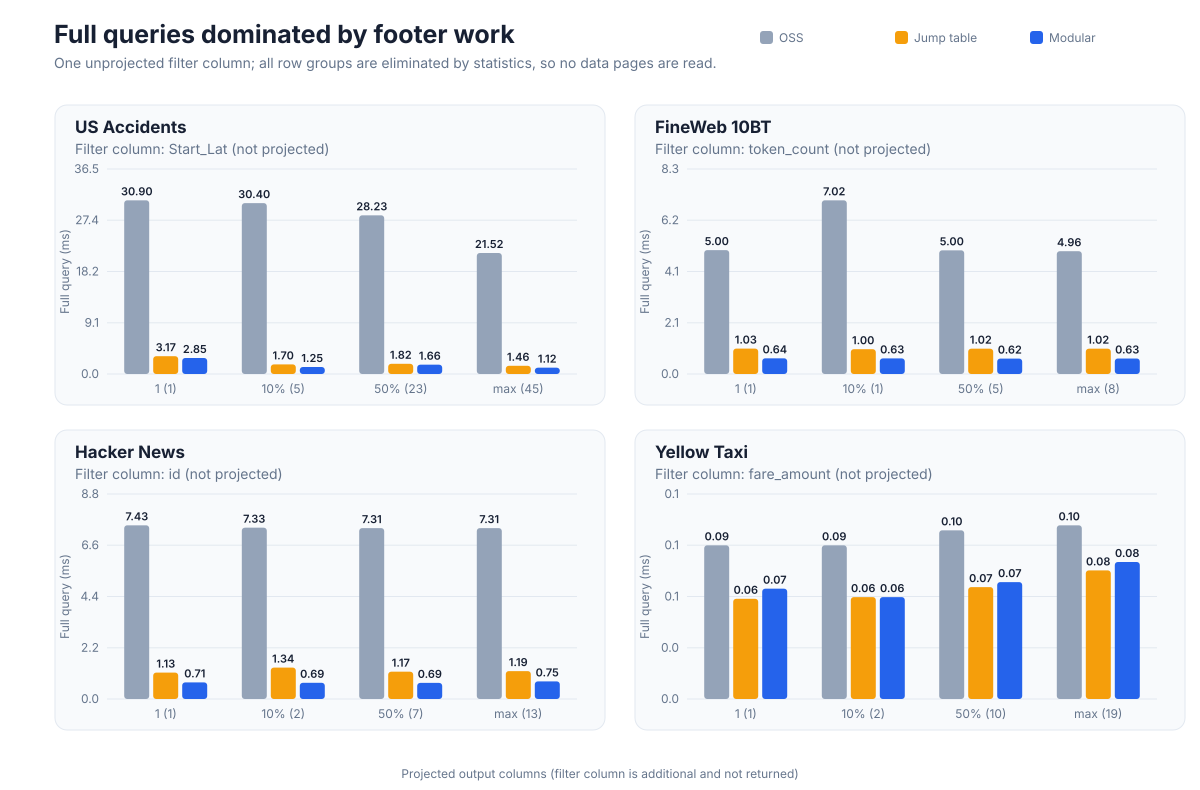

Data behind this chart, as committed beside it:
query_kind, dataset, columns, projection, projected, shape, filter_columns, filters_projected, footer, plan_ms, query_ms, records
pruned, us-accidents-00004-of-00007, 46, 1, 1, filter_projected, Start_Lat, 1, oss, 30.26, 30.26, 0
pruned, us-accidents-00004-of-00007, 46, 1, 1, filter_projected, Start_Lat, 1, jump, 4.783, 4.784, 0
pruned, us-accidents-00004-of-00007, 46, 1, 1, filter_projected, Start_Lat, 1, modular, 3.550, 3.551, 0
pruned, us-accidents-00004-of-00007, 46, 1, 1, filter_unprojected, Start_Lat, 0, jump, 3.167, 3.168, 0
pruned, us-accidents-00004-of-00007, 46, 1, 1, filter_unprojected, Start_Lat, 0, modular, 2.851, 2.852, 0
pruned, us-accidents-00004-of-00007, 46, 1, 1, filter_unprojected, Start_Lat, 0, oss, 30.9, 30.9, 0
pruned, us-accidents-00004-of-00007, 46, 1, 1, two_filters_unprojected, Start_Lat+Start_Lng, 0, modular, 3.352, 3.353, 0
pruned, us-accidents-00004-of-00007, 46, 1, 1, two_filters_unprojected, Start_Lat+Start_Lng, 0, oss, 22.8, 22.8, 0
pruned, us-accidents-00004-of-00007, 46, 1, 1, two_filters_unprojected, Start_Lat+Start_Lng, 0, jump, 2.861, 2.862, 0
pruned, us-accidents-00004-of-00007, 46, 10pct, 5, filter_projected, Start_Lat, 1, oss, 21.89, 21.89, 0
pruned, us-accidents-00004-of-00007, 46, 10pct, 5, filter_projected, Start_Lat, 1, jump, 1.848, 1.849, 0
pruned, us-accidents-00004-of-00007, 46, 10pct, 5, filter_projected, Start_Lat, 1, modular, 1.322, 1.324, 0
pruned, us-accidents-00004-of-00007, 46, 10pct, 5, filter_unprojected, Start_Lat, 0, jump, 1.699, 1.700, 0
pruned, us-accidents-00004-of-00007, 46, 10pct, 5, filter_unprojected, Start_Lat, 0, modular, 1.252, 1.253, 0
pruned, us-accidents-00004-of-00007, 46, 10pct, 5, filter_unprojected, Start_Lat, 0, oss, 30.4, 30.4, 0
pruned, us-accidents-00004-of-00007, 46, 10pct, 5, two_filters_unprojected, Start_Lat+Start_Lng, 0, modular, 3.344, 3.346, 0
pruned, us-accidents-00004-of-00007, 46, 10pct, 5, two_filters_unprojected, Start_Lat+Start_Lng, 0, oss, 25.1, 25.1, 0
pruned, us-accidents-00004-of-00007, 46, 10pct, 5, two_filters_unprojected, Start_Lat+Start_Lng, 0, jump, 2.644, 2.645, 0
pruned, us-accidents-00004-of-00007, 46, 50pct, 23, filter_projected, Start_Lat, 1, oss, 28.7, 28.71, 0
pruned, us-accidents-00004-of-00007, 46, 50pct, 23, filter_projected, Start_Lat, 1, jump, 2.634, 2.636, 0
pruned, us-accidents-00004-of-00007, 46, 50pct, 23, filter_projected, Start_Lat, 1, modular, 1.843, 1.845, 0
pruned, us-accidents-00004-of-00007, 46, 50pct, 23, filter_unprojected, Start_Lat, 0, jump, 1.818, 1.819, 0
pruned, us-accidents-00004-of-00007, 46, 50pct, 23, filter_unprojected, Start_Lat, 0, modular, 1.659, 1.660, 0
pruned, us-accidents-00004-of-00007, 46, 50pct, 23, filter_unprojected, Start_Lat, 0, oss, 28.23, 28.23, 0
pruned, us-accidents-00004-of-00007, 46, 50pct, 23, two_filters_unprojected, Start_Lat+Start_Lng, 0, modular, 1.982, 1.983, 0
pruned, us-accidents-00004-of-00007, 46, 50pct, 23, two_filters_unprojected, Start_Lat+Start_Lng, 0, oss, 23.08, 23.08, 0
pruned, us-accidents-00004-of-00007, 46, 50pct, 23, two_filters_unprojected, Start_Lat+Start_Lng, 0, jump, 2.337, 2.338, 0
pruned, us-accidents-00004-of-00007, 46, 100pct, 46, filter_projected, Start_Lat, 1, oss, 21.86, 21.87, 0
pruned, us-accidents-00004-of-00007, 46, 100pct, 46, filter_projected, Start_Lat, 1, jump, 1.494, 1.495, 0
pruned, us-accidents-00004-of-00007, 46, 100pct, 46, filter_projected, Start_Lat, 1, modular, 1.106, 1.106, 0
pruned, us-accidents-00004-of-00007, 46, 100pct, 45, filter_unprojected, Start_Lat, 0, jump, 1.455, 1.455, 0
pruned, us-accidents-00004-of-00007, 46, 100pct, 45, filter_unprojected, Start_Lat, 0, modular, 1.122, 1.123, 0
pruned, us-accidents-00004-of-00007, 46, 100pct, 45, filter_unprojected, Start_Lat, 0, oss, 21.52, 21.52, 0
pruned, us-accidents-00004-of-00007, 46, 100pct, 44, two_filters_unprojected, Start_Lat+Start_Lng, 0, modular, 2.503, 2.503, 0
pruned, us-accidents-00004-of-00007, 46, 100pct, 44, two_filters_unprojected, Start_Lat+Start_Lng, 0, oss, 21.81, 21.81, 0
pruned, us-accidents-00004-of-00007, 46, 100pct, 44, two_filters_unprojected, Start_Lat+Start_Lng, 0, jump, 2.385, 2.386, 0
pruned, fineweb-10bt-000, 9, 1, 1, filter_projected, token_count, 1, oss, 5.729, 5.729, 0
pruned, fineweb-10bt-000, 9, 1, 1, filter_projected, token_count, 1, jump, 1.021, 1.021, 0
pruned, fineweb-10bt-000, 9, 1, 1, filter_projected, token_count, 1, modular, 0.653, 0.653, 0
pruned, fineweb-10bt-000, 9, 1, 1, filter_unprojected, token_count, 0, jump, 1.026, 1.026, 0
pruned, fineweb-10bt-000, 9, 1, 1, filter_unprojected, token_count, 0, modular, 0.635, 0.636, 0
pruned, fineweb-10bt-000, 9, 1, 1, filter_unprojected, token_count, 0, oss, 5.003, 5.004, 0
pruned, fineweb-10bt-000, 9, 1, 1, two_filters_unprojected, token_count+language_score, 0, modular, 1.001, 1.001, 0
pruned, fineweb-10bt-000, 9, 1, 1, two_filters_unprojected, token_count+language_score, 0, oss, 5.182, 5.182, 0
pruned, fineweb-10bt-000, 9, 1, 1, two_filters_unprojected, token_count+language_score, 0, jump, 1.643, 1.644, 0
pruned, fineweb-10bt-000, 9, 10pct, 1, filter_projected, token_count, 1, oss, 5.027, 5.027, 0
pruned, fineweb-10bt-000, 9, 10pct, 1, filter_projected, token_count, 1, jump, 1.018, 1.018, 0
pruned, fineweb-10bt-000, 9, 10pct, 1, filter_projected, token_count, 1, modular, 0.636, 0.636, 0
pruned, fineweb-10bt-000, 9, 10pct, 1, filter_unprojected, token_count, 0, jump, 1.002, 1.002, 0
pruned, fineweb-10bt-000, 9, 10pct, 1, filter_unprojected, token_count, 0, modular, 0.631, 0.631, 0
pruned, fineweb-10bt-000, 9, 10pct, 1, filter_unprojected, token_count, 0, oss, 7.018, 7.018, 0
pruned, fineweb-10bt-000, 9, 10pct, 1, two_filters_unprojected, token_count+language_score, 0, modular, 0.992, 0.992, 0
pruned, fineweb-10bt-000, 9, 10pct, 1, two_filters_unprojected, token_count+language_score, 0, oss, 5.512, 5.512, 0
pruned, fineweb-10bt-000, 9, 10pct, 1, two_filters_unprojected, token_count+language_score, 0, jump, 1.971, 1.972, 0
pruned, fineweb-10bt-000, 9, 50pct, 5, filter_projected, token_count, 1, oss, 5.085, 5.085, 0
pruned, fineweb-10bt-000, 9, 50pct, 5, filter_projected, token_count, 1, jump, 1.033, 1.033, 0
pruned, fineweb-10bt-000, 9, 50pct, 5, filter_projected, token_count, 1, modular, 0.623, 0.623, 0
pruned, fineweb-10bt-000, 9, 50pct, 5, filter_unprojected, token_count, 0, jump, 1.023, 1.023, 0
pruned, fineweb-10bt-000, 9, 50pct, 5, filter_unprojected, token_count, 0, modular, 0.621, 0.621, 0
pruned, fineweb-10bt-000, 9, 50pct, 5, filter_unprojected, token_count, 0, oss, 4.996, 4.996, 0
... 84 more rows
